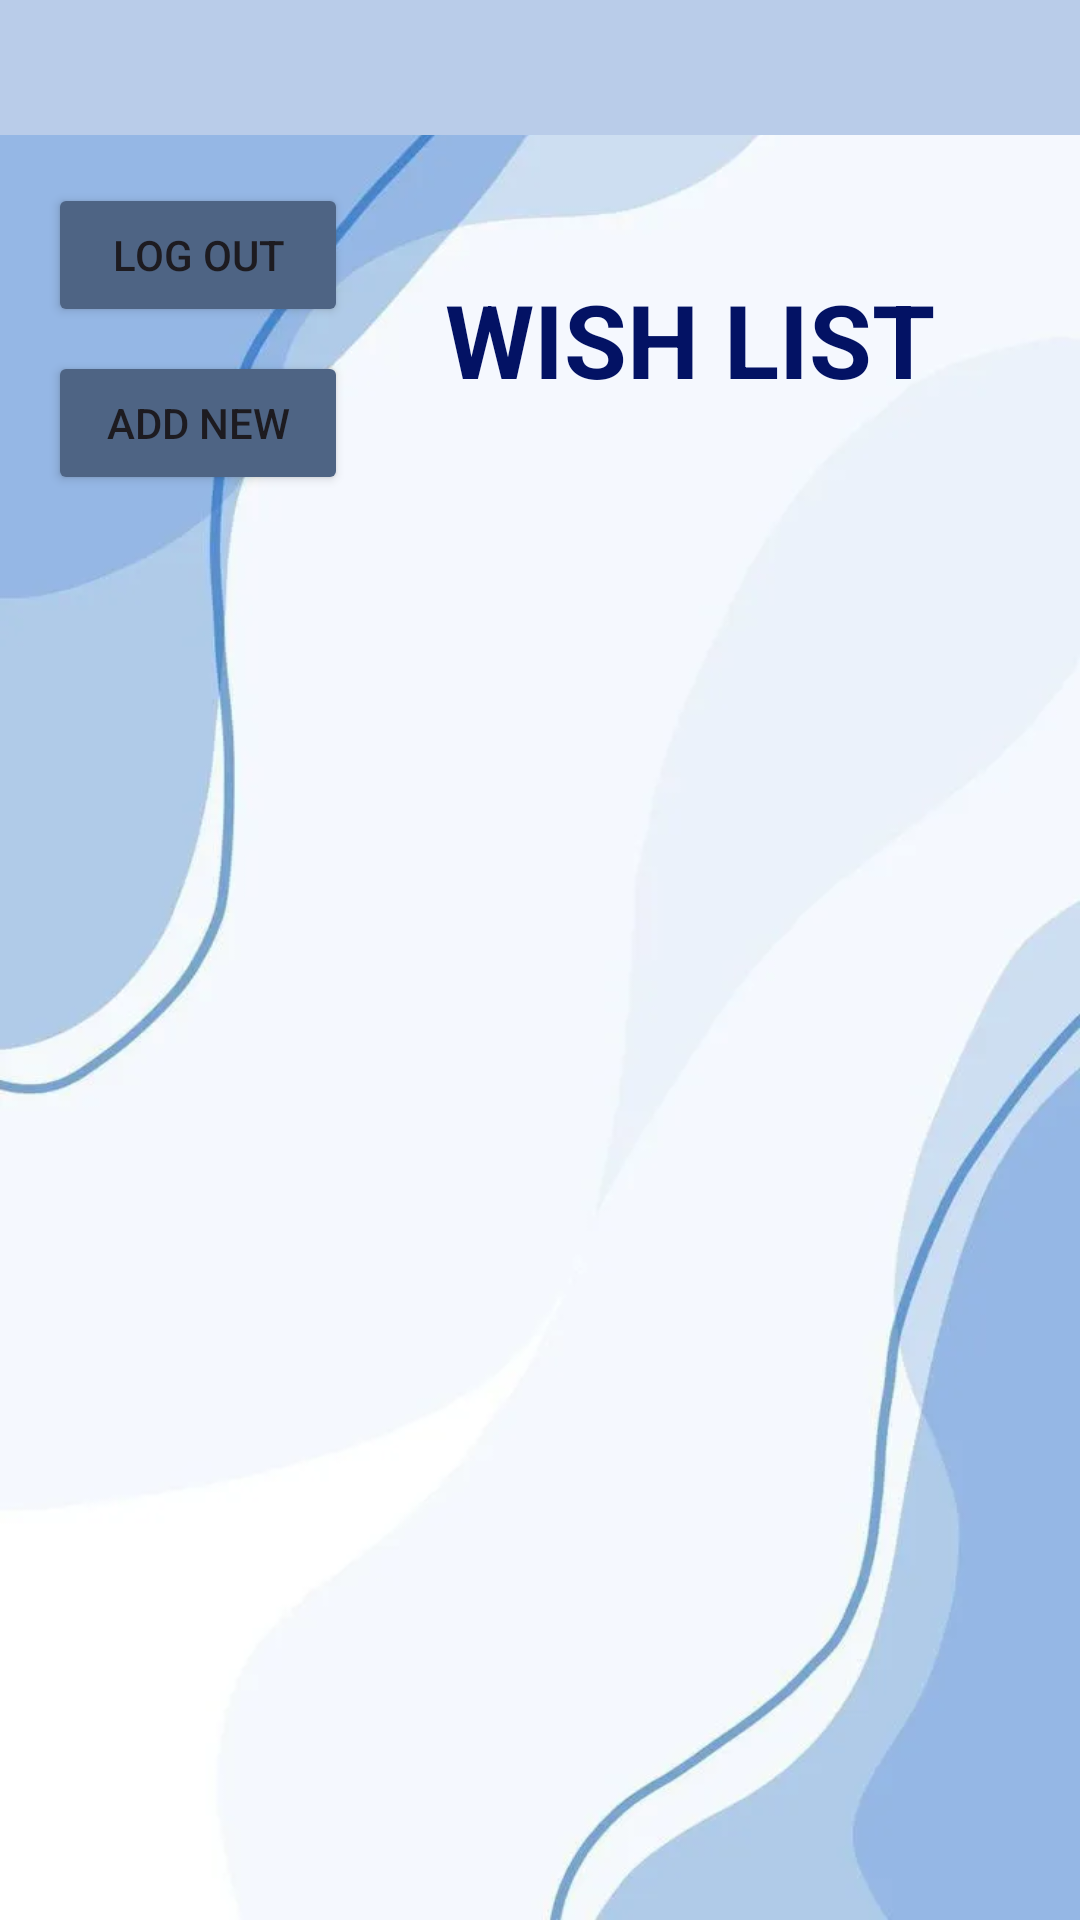

Android layout source for this screen:
<!-- AndroidManifest.xml: application theme Theme.BookJounal -->
<!-- res/layout/fragment_wish_list.xml -->
<?xml version="1.0" encoding="utf-8"?>
<FrameLayout xmlns:android="http://schemas.android.com/apk/res/android"
    xmlns:app="http://schemas.android.com/apk/res-auto"
    xmlns:tools="http://schemas.android.com/tools"
    android:layout_width="match_parent"
    android:layout_height="match_parent"
    android:background="@drawable/fondo2"
    tools:context=".fragments.wishlist.WishListFragment">

    <LinearLayout
        android:layout_width="match_parent"
        android:layout_height="match_parent"
        android:orientation="vertical">

        
        <LinearLayout
            android:layout_width="match_parent"
            android:layout_height="45dp"
            android:background="@color/not_use_space"
            android:orientation="vertical" />

        <LinearLayout
            android:layout_width="match_parent"
            android:layout_height="match_parent"
            android:orientation="vertical"
            android:padding="16dp"
            android:paddingTop="56dp">

            
            <LinearLayout
                android:layout_width="match_parent"
                android:layout_height="wrap_content"
                android:orientation="horizontal"
                android:gravity="center_vertical"
                android:layout_marginBottom="24dp">

                <LinearLayout
                    android:layout_width="wrap_content"
                    android:layout_height="wrap_content"
                    android:orientation="vertical">

                    <Button
                        android:id="@+id/btnLogOut"
                        android:layout_width="100dp"
                        android:layout_height="wrap_content"
                        android:layout_marginBottom="8dp"
                        android:backgroundTint="@color/border_blue"
                        android:text="@string/btn_LOut" />

                    <Button
                        android:id="@+id/btnSearch"
                        android:layout_width="100dp"
                        android:layout_height="wrap_content"
                        android:backgroundTint="@color/border_blue"
                        android:text="@string/btn_addNew" />
                </LinearLayout>

                <LinearLayout
                    android:layout_width="0dp"
                    android:layout_height="wrap_content"
                    android:layout_weight="1"
                    android:gravity="center"
                    android:orientation="vertical">

                    <TextView
                        android:layout_width="wrap_content"
                        android:layout_height="wrap_content"
                        android:text="@string/wish_list_title"
                        android:textColor="#031264"
                        android:textSize="34sp"
                        android:textStyle="bold" />
                </LinearLayout>
            </LinearLayout>

            
            <androidx.recyclerview.widget.RecyclerView
                android:id="@+id/recyclerviewWLcontents"
                android:layout_width="match_parent"
                android:layout_height="0dp"
                android:layout_weight="1"
                app:layoutManager="androidx.recyclerview.widget.GridLayoutManager"
                app:spanCount="1" />
        </LinearLayout>
    </LinearLayout>
</FrameLayout>
<!-- resources referenced by this layout -->
<resources>
  <color name="border_blue">#4e6484</color>
  <color name="not_use_space">#b9cce9</color>
  <!-- drawable fondo2: webp bitmap (drawable, 12068 bytes) -->
  <string name="btn_LOut">Log out</string>
  <string name="btn_addNew">Add new</string>
  <string name="wish_list_title">WISH LIST</string>
  <style name="Theme.BookJounal" parent="Base.Theme.BookJounal" />
  <style name="Base.Theme.BookJounal" parent="Theme.Material3.DayNight.NoActionBar">
          
          
      </style>
</resources>
